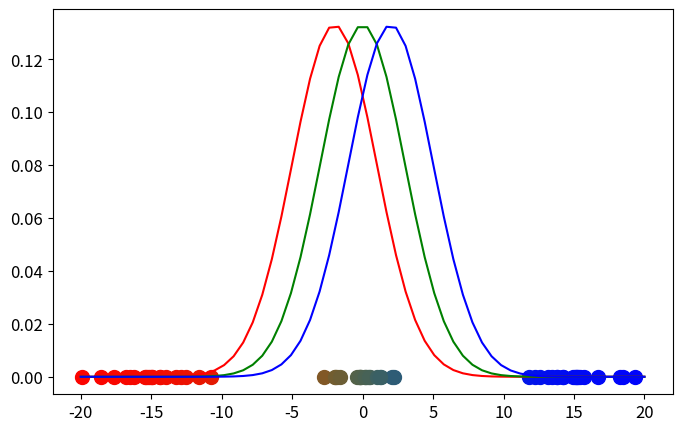
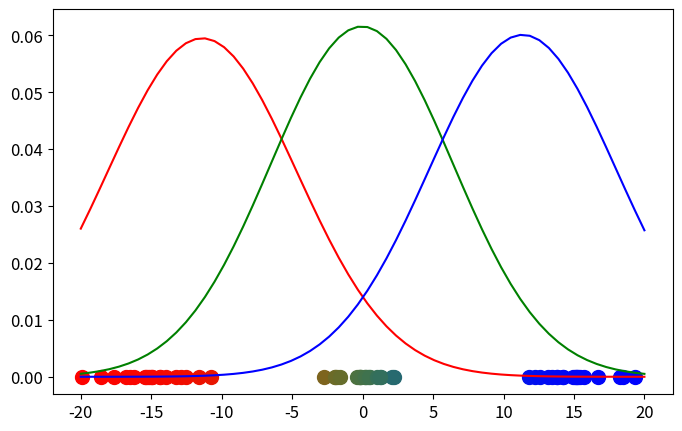
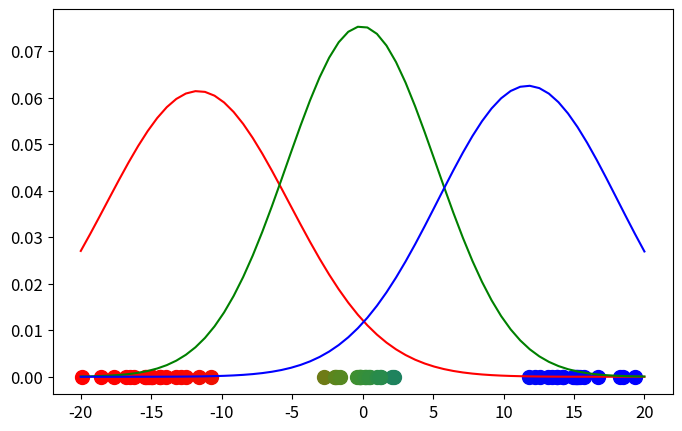
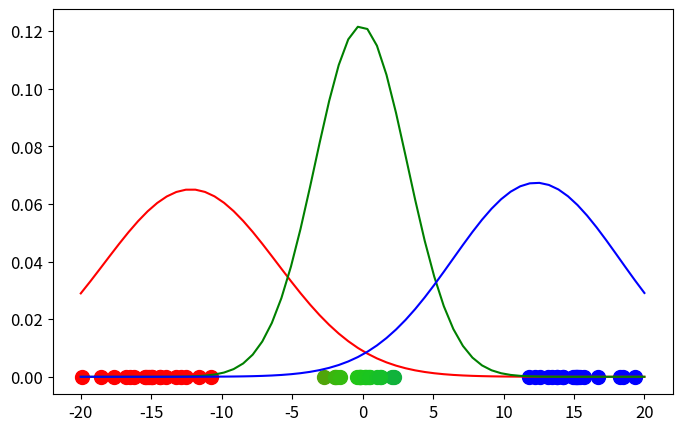
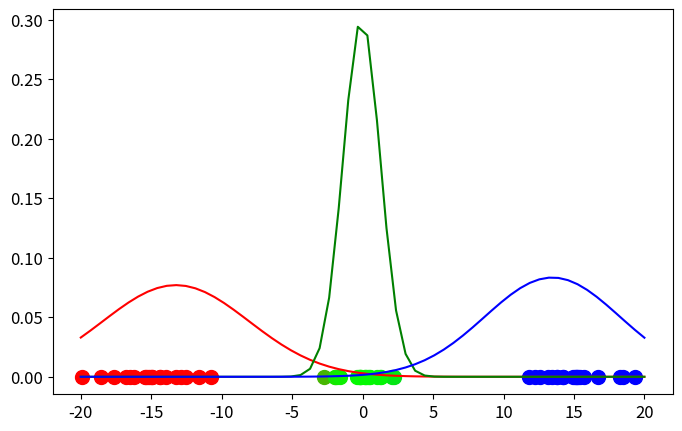
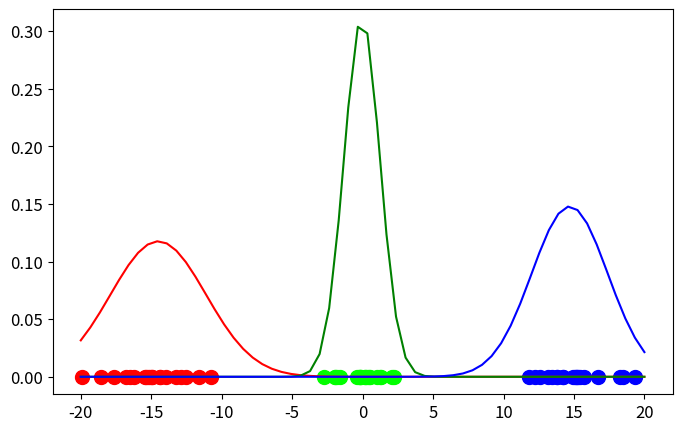
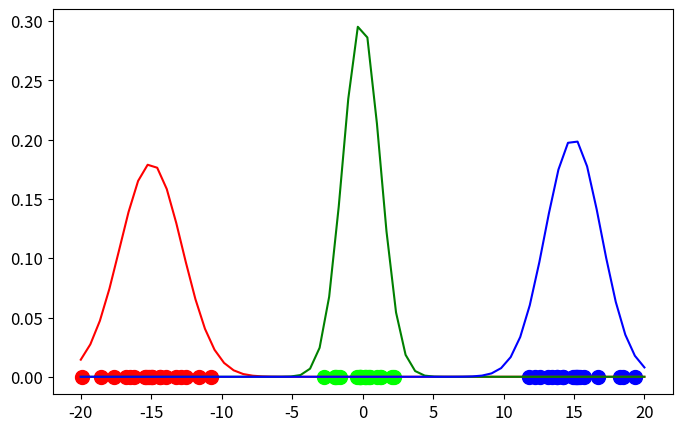
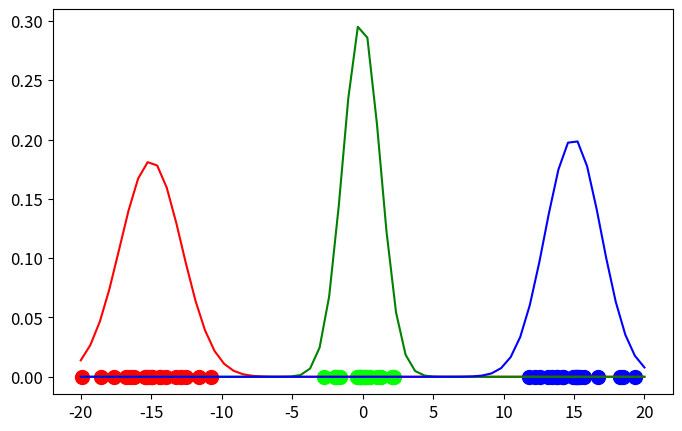
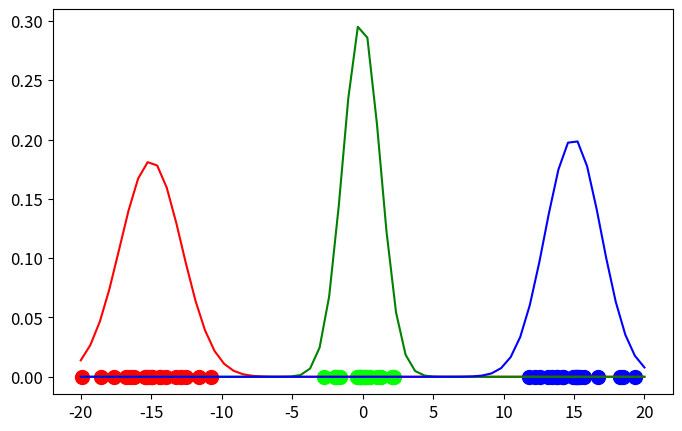
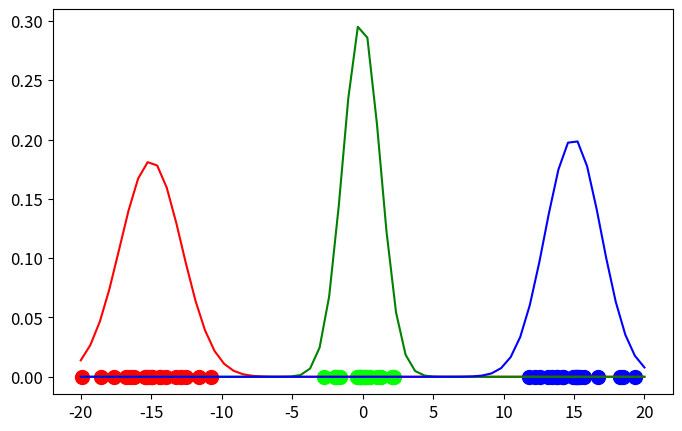

The script that saved these images, in order:
import matplotlib.pyplot as plt
from matplotlib import style
import matplotlib

#style.use('fivethirtyeight')
import numpy as np
from scipy.stats import norm
matplotlib.rc('axes', labelsize=14)
matplotlib.rc('xtick', labelsize=12)
matplotlib.rc('ytick', labelsize=12)

np.random.seed(0)

X = np.linspace(-5, 5, num=20)
X0 = X * np.random.rand(len(X)) + 15  # Create data cluster 1
print('X0:')
print(X0)
X1 = X * np.random.rand(len(X)) - 15  # Create data cluster 2
print('X1:')
print(X1)
X2 = X * np.random.rand(len(X))  # Create data cluster 3
print('X2:')
print(X2)
X_tot = np.stack((X0, X1, X2)).flatten()  # Combine the clusters to get the random datapoints from above


class GM1D:

    def __init__(self, X, iterations):
        self.iterations = iterations
        self.X = X
        self.mu = None
        self.pi = None
        self.var = None

    def run(self):

        """
        Instantiate the random mu, pi and var
        """
        self.mu = [-2,0,2]
        self.pi = [1 / 3, 1 / 3, 1 / 3]
        self.var = [9,9,9]

        for iter in range(self.iterations):


            """
            E-Step            
            Probability for each datapoint x_i to belong to gaussian g
                These are the probabilistic class assignments (latent variables)
            """

            """Create the array r with dimensionality nxK"""
            r = np.zeros((len(X_tot), 3))

            """
            Compute the likelihood for each datapoint x_i to belong to gaussian g
            """
            for c, g, p in zip(range(3), [norm(loc=self.mu[0], scale=np.sqrt(self.var[0])),
                                          norm(loc=self.mu[1], scale=np.sqrt(self.var[1])),
                                          norm(loc=self.mu[2], scale=np.sqrt(self.var[2]))], self.pi):
                r[:, c] = p * g.pdf(X_tot)  # Write the probability that x belongs to gaussian c in column c.
                # Therewith we get a 60x3 array filled with the probability that each x_i belongs to one of the gaussians
            """
            Normalize the likelihoods to get probabilities such that each row of r sums to 1 and 
            weight it by mu_c == the fraction of points belonging to cluster c
            """
            for i in range(len(r)):
                r[i] = r[i] / (np.sum(self.pi) * np.sum(r, axis=1)[i])

            """Plot the data"""
            fig = plt.figure(figsize=(8, 5))
            ax0 = fig.add_subplot(111)
            for i in range(len(r)):
                ax0.scatter(self.X[i], 0, c=np.array([r[i][0], r[i][1], r[i][2]]), s=100)

            """Plot the gaussians"""
            for g, c in zip([norm(loc=self.mu[0], scale=np.sqrt(self.var[0])).pdf(np.linspace(-20, 20, num=60)),
                             norm(loc=self.mu[1], scale=np.sqrt(self.var[1])).pdf(np.linspace(-20, 20, num=60)),
                             norm(loc=self.mu[2], scale=np.sqrt(self.var[2])).pdf(np.linspace(-20, 20, num=60))],
                            ['r', 'g', 'b']):
                ax0.plot(np.linspace(-20, 20, num=60), np.ndarray.flatten(g), c=c)

            """
            M-Step            
            Compute class means and covariances that maximize the likelihoods.
            """

            """calculate m_c"""
            m_c = []
            for c in range(len(r[0])):
                m = np.sum(r[:, c])
                m_c.append(m)  # For each cluster c, calculate the m_c and add it to the list m_c

            """calculate pi_c"""
            for k in range(len(m_c)):
                self.pi[k] = (m_c[k] / np.sum(
                    m_c))  # For each cluster c, calculate the fraction of points pi_c which belongs to cluster c

            """calculate mu_c"""
            self.mu = np.sum(self.X.reshape(len(self.X), 1) * r, axis=0) / m_c

            """calculate var_c"""
            var_c = []

            for c in range(len(r[0])):
                var_c.append((1 / m_c[c]) * np.dot(
                    ((np.array(r[:, c]).reshape(60, 1)) * (self.X.reshape(len(self.X), 1) - self.mu[c])).T,
                    (self.X.reshape(len(self.X), 1) - self.mu[c])))
            self.var = var_c

            plt.show()


GM1D = GM1D(X_tot, 10)
GM1D.run()
print('pause')